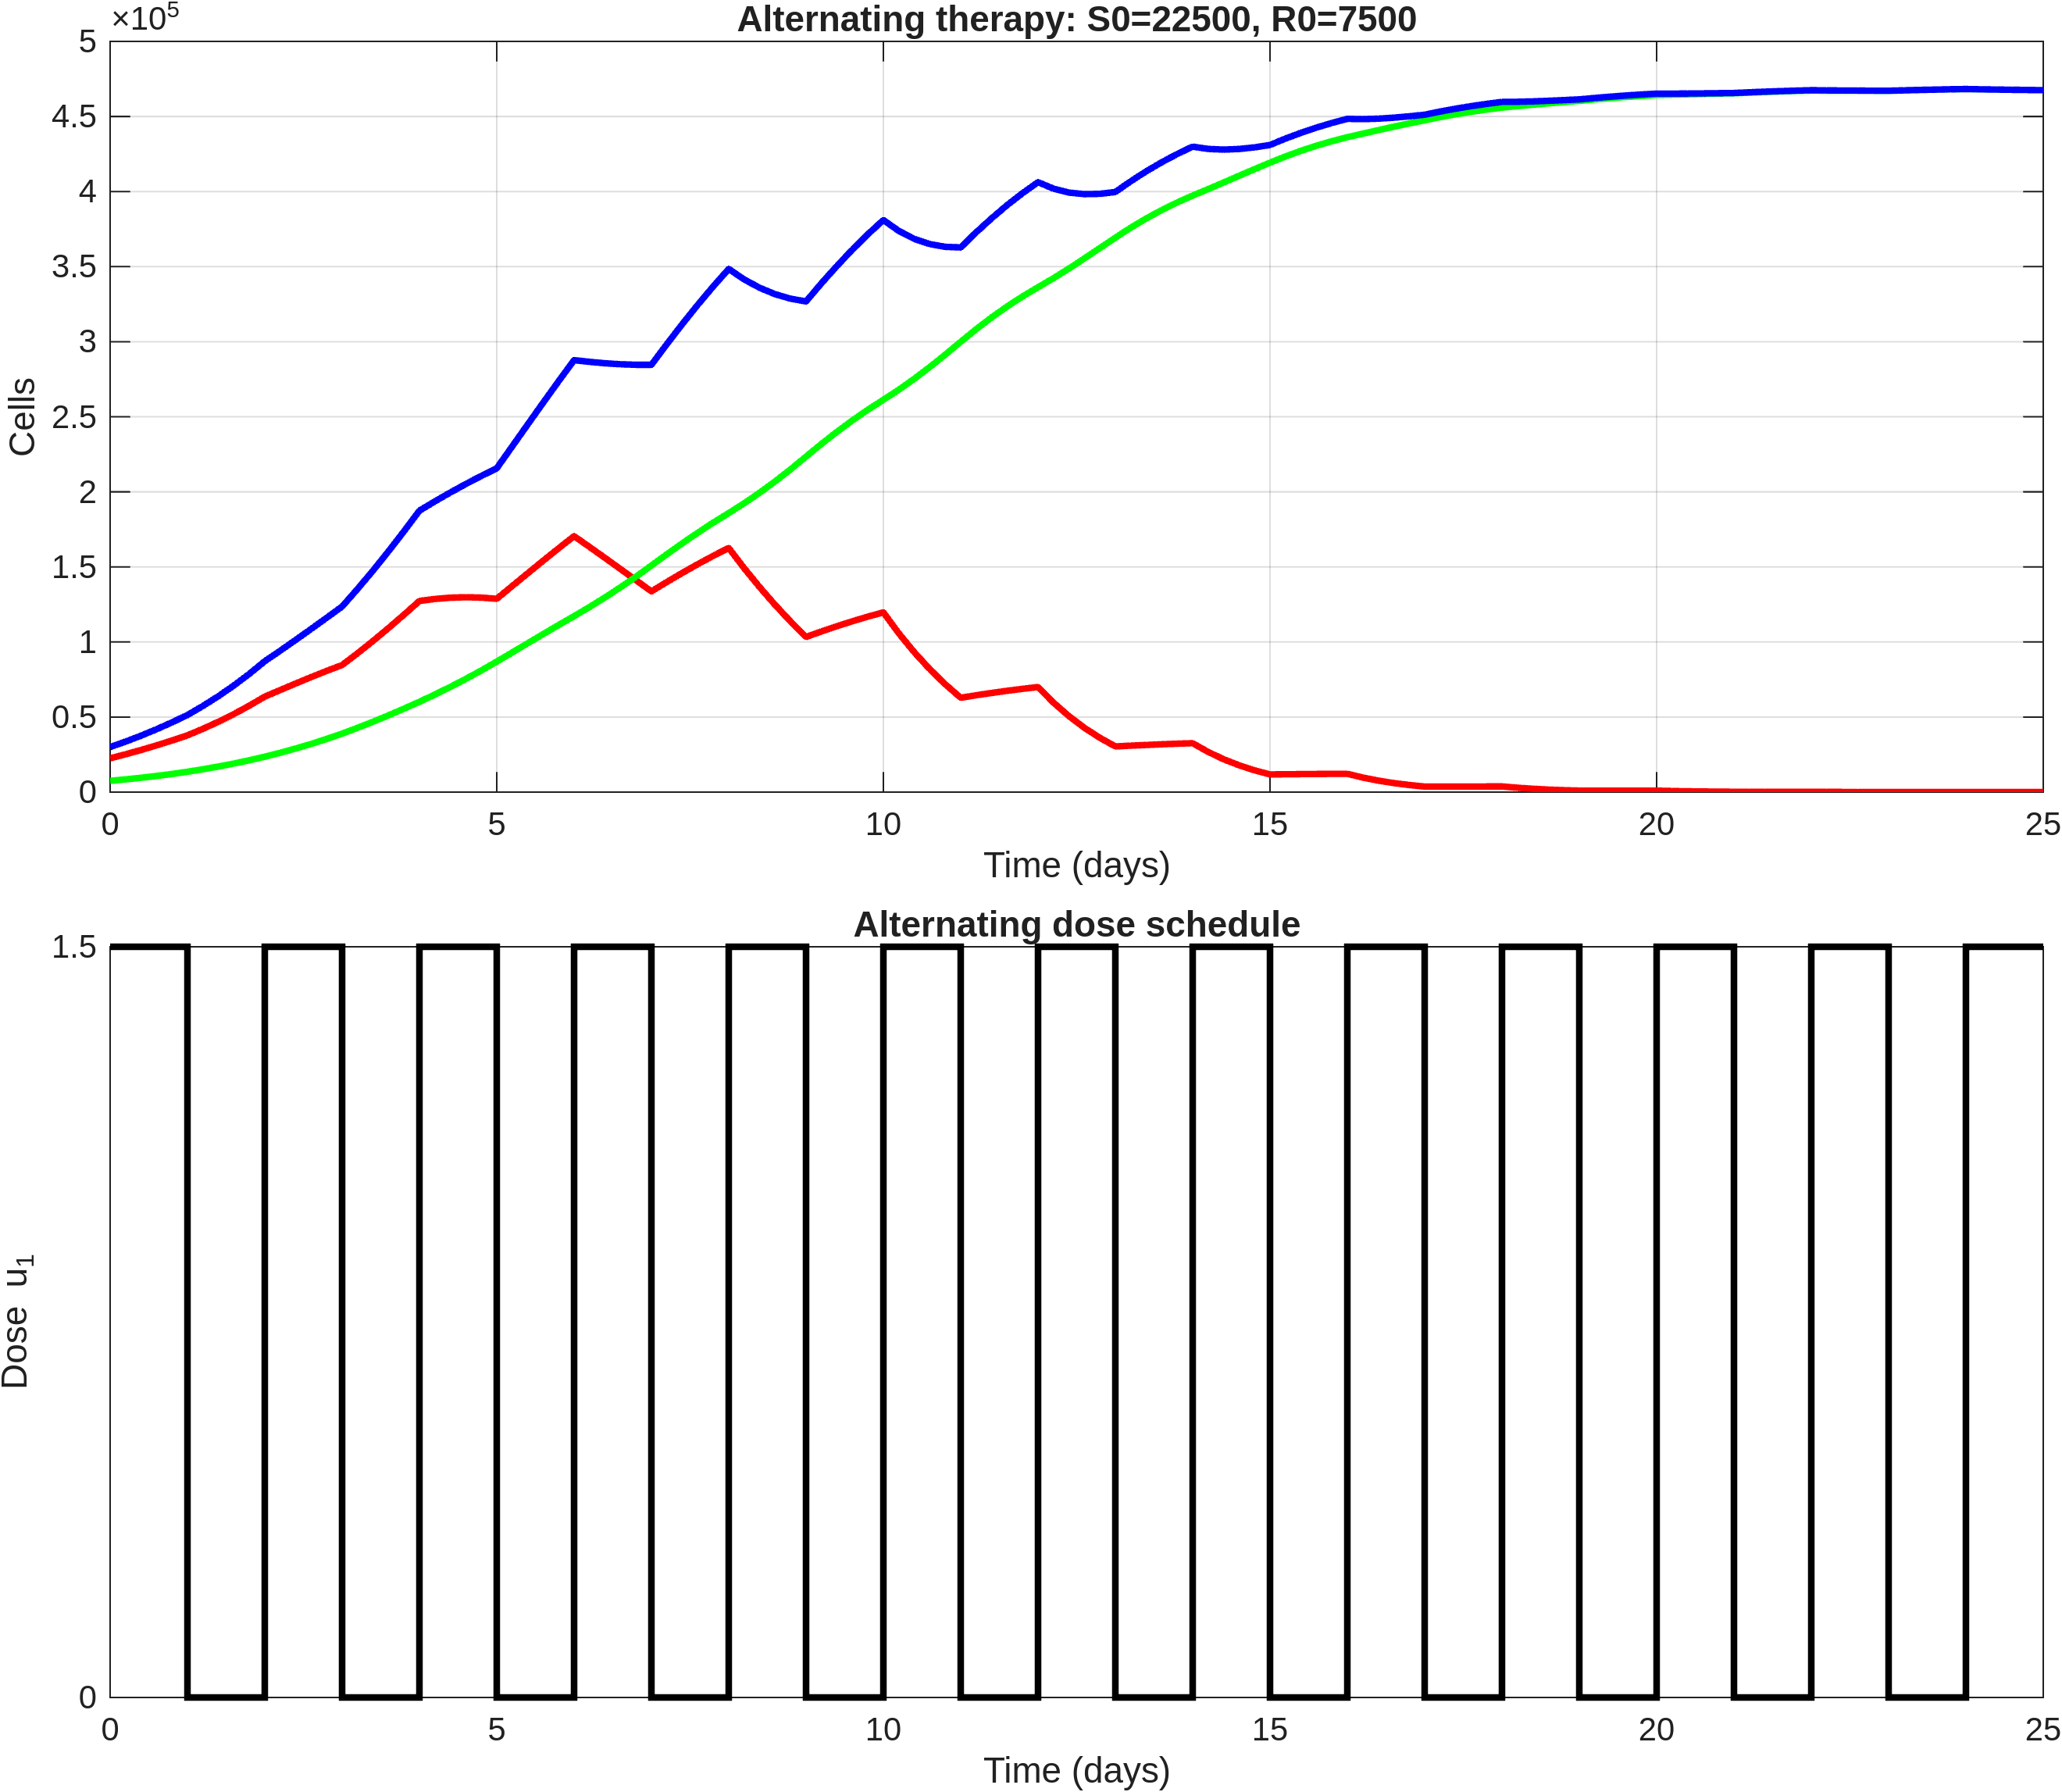

The data file committed next to this chart (first rows):
time, S, R, T, dose_u1
0, 22500, 7500, 30000, 1.5
0.2, 25179, 8471, 33649, 1.5
0.4, 28045, 9546, 37591, 1.5
0.6, 31108, 10744, 41852, 1.5
0.8, 34365, 12077, 46442, 1.5
1, 37804, 13557, 51361, 0
1.2, 42132, 15216, 57348, 0
1.4, 46840, 17032, 63872, 0
1.6, 51970, 19023, 70993, 0
1.8, 57551, 21204, 78755, 0
2, 63597, 23582, 87179, 1.5
2.2, 67990, 26198, 94188, 1.5
2.4, 72338, 29027, 101365, 1.5
2.6, 76595, 32084, 108679, 1.5
2.8, 80709, 35392, 116101, 1.5
3, 84632, 38960, 123591, 0
3.2, 92474, 42816, 135290, 0
3.4, 100694, 46878, 147572, 0
3.6, 109250, 51128, 160378, 0
3.8, 118131, 55561, 173691, 0
4, 127288, 60155, 187443, 1.5
4.2, 128658, 64987, 193645, 1.5
4.4, 129487, 70072, 199560, 1.5
4.6, 129803, 75404, 205207, 1.5
4.8, 129556, 81016, 210572, 1.5
5, 128753, 86920, 215673, 0
5.2, 137229, 93025, 230254, 0
5.4, 145701, 99151, 244851, 0
5.6, 154104, 105250, 259353, 0
5.8, 162386, 111280, 273666, 0
6, 170502, 117207, 287709, 1.5
6.2, 163291, 123270, 286561, 1.5
6.4, 155975, 129662, 285637, 1.5
6.6, 148588, 136375, 284963, 1.5
6.8, 141153, 143452, 284605, 1.5
7, 133699, 150903, 284603, 0
7.2, 139958, 158434, 298392, 0
7.4, 146006, 165731, 311737, 0
7.6, 151825, 172768, 324593, 0
7.8, 157368, 179486, 336853, 0
8, 162610, 185854, 348464, 1.5
8.2, 149112, 192373, 341485, 1.5
8.4, 136487, 199415, 335902, 1.5
8.6, 124665, 206952, 331616, 1.5
8.8, 113634, 214984, 328618, 1.5
9, 103339, 223475, 326814, 0
9.2, 107017, 231952, 338969, 0
9.4, 110500, 239993, 350493, 0
9.6, 113788, 247599, 361387, 0
9.8, 116858, 254711, 371570, 0
10, 119707, 261322, 381029, 1.5
10.2, 105727, 268022, 373749, 1.5
10.4, 93144, 275304, 368448, 1.5
10.6, 81890, 283111, 365001, 1.5
10.8, 71834, 291349, 363183, 1.5
11, 62848, 299919, 362767, 0
11.2, 64501, 308321, 372822, 0
11.4, 66039, 316150, 382189, 0
11.6, 67469, 323438, 390907, 0
11.8, 68782, 330141, 398922, 0
... 66 more rows
